Labelled photos from "indian_spices", an image-classification folder in lipika1911/mp. The possible labels are: caraway seeds, cinnamon stick, cloves, coriander seeds, cumin seeds, dry ginger, dry red chilly, fennel seeds, green cardamom, nutmeg, star anise, stone flowers.

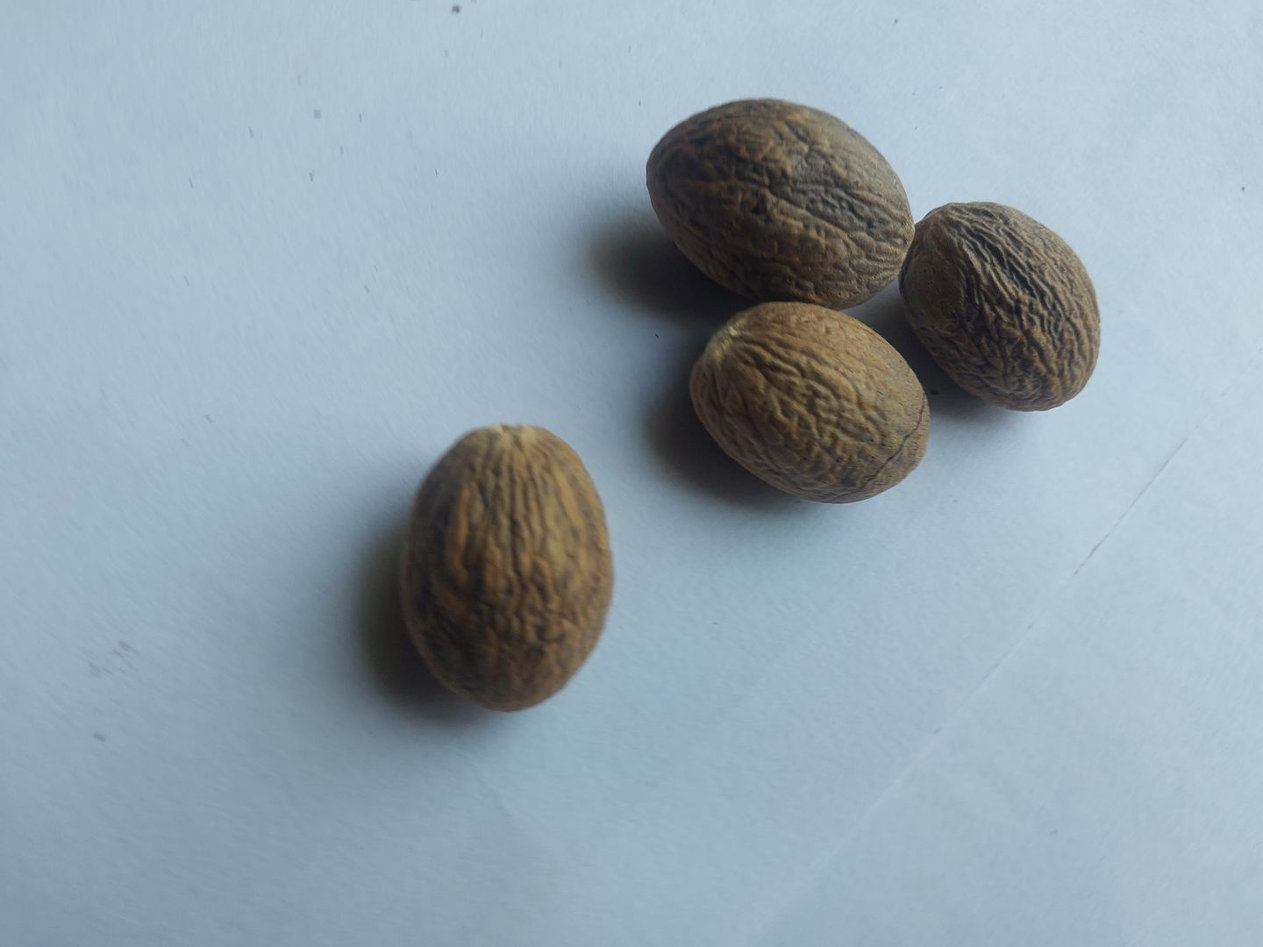
Label: nutmeg

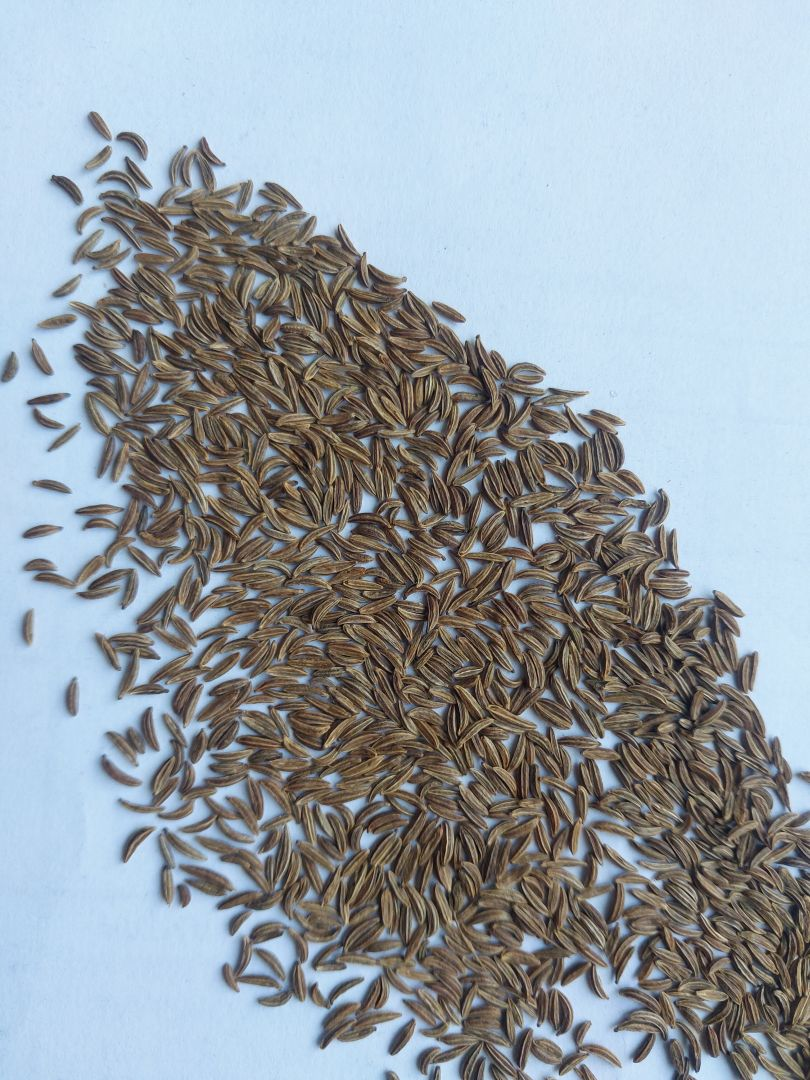
Label: caraway seeds

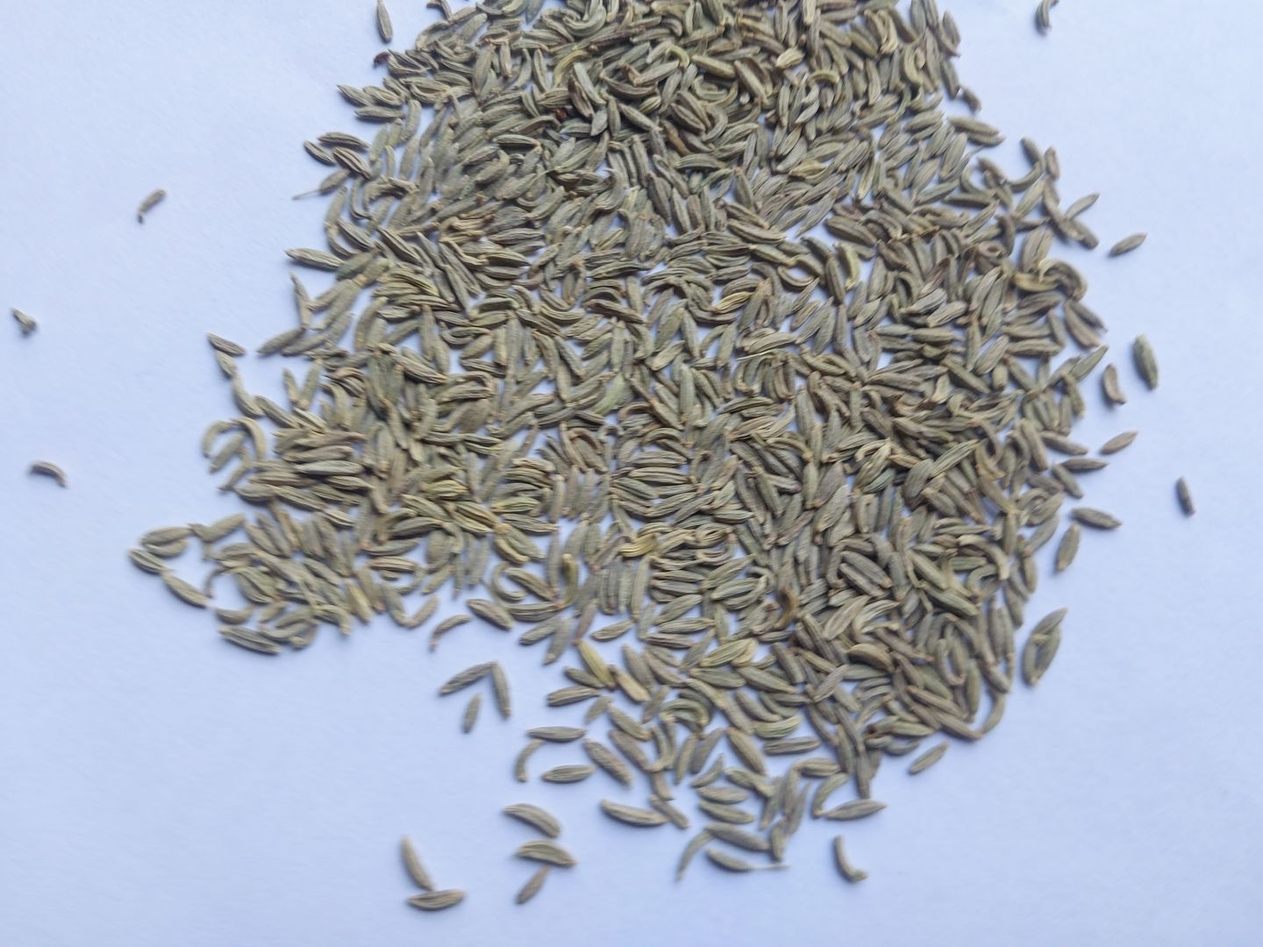
Label: fennel seeds

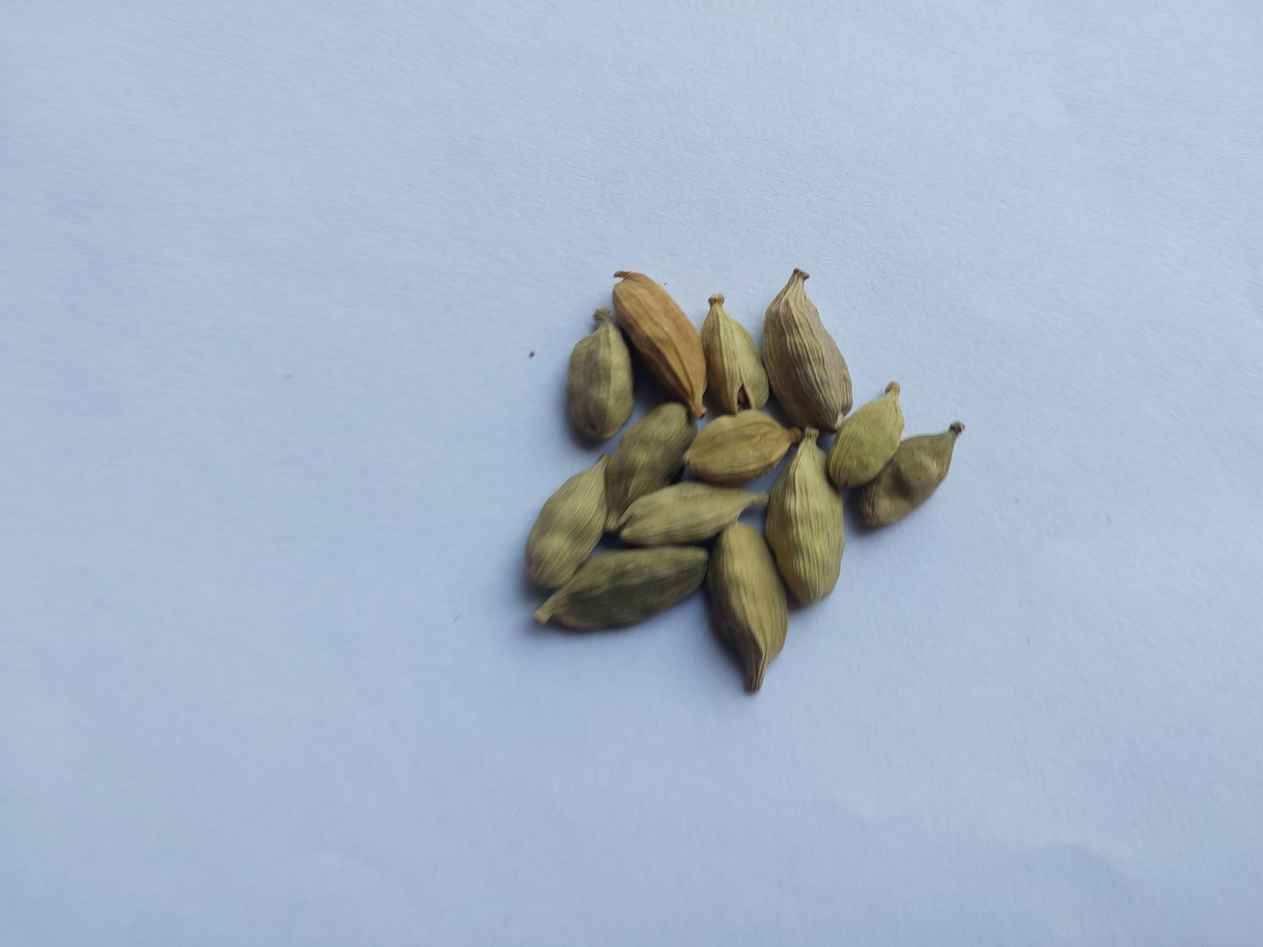
Label: green cardamom

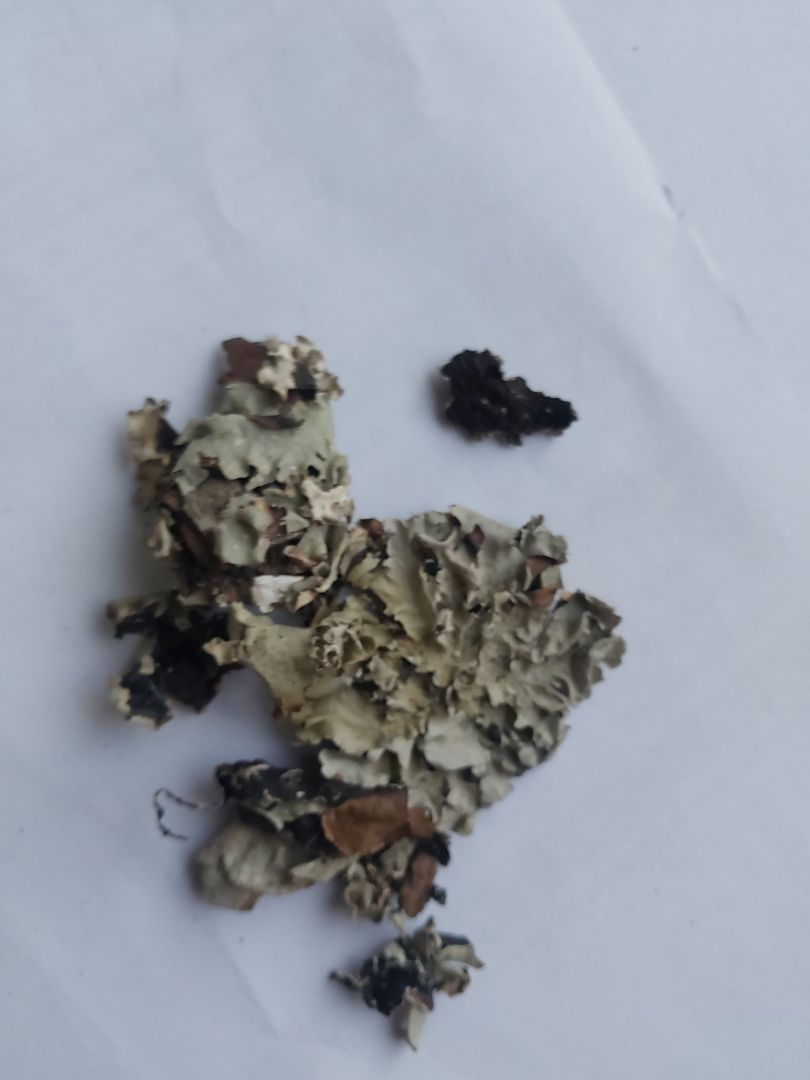
Label: stone flowers

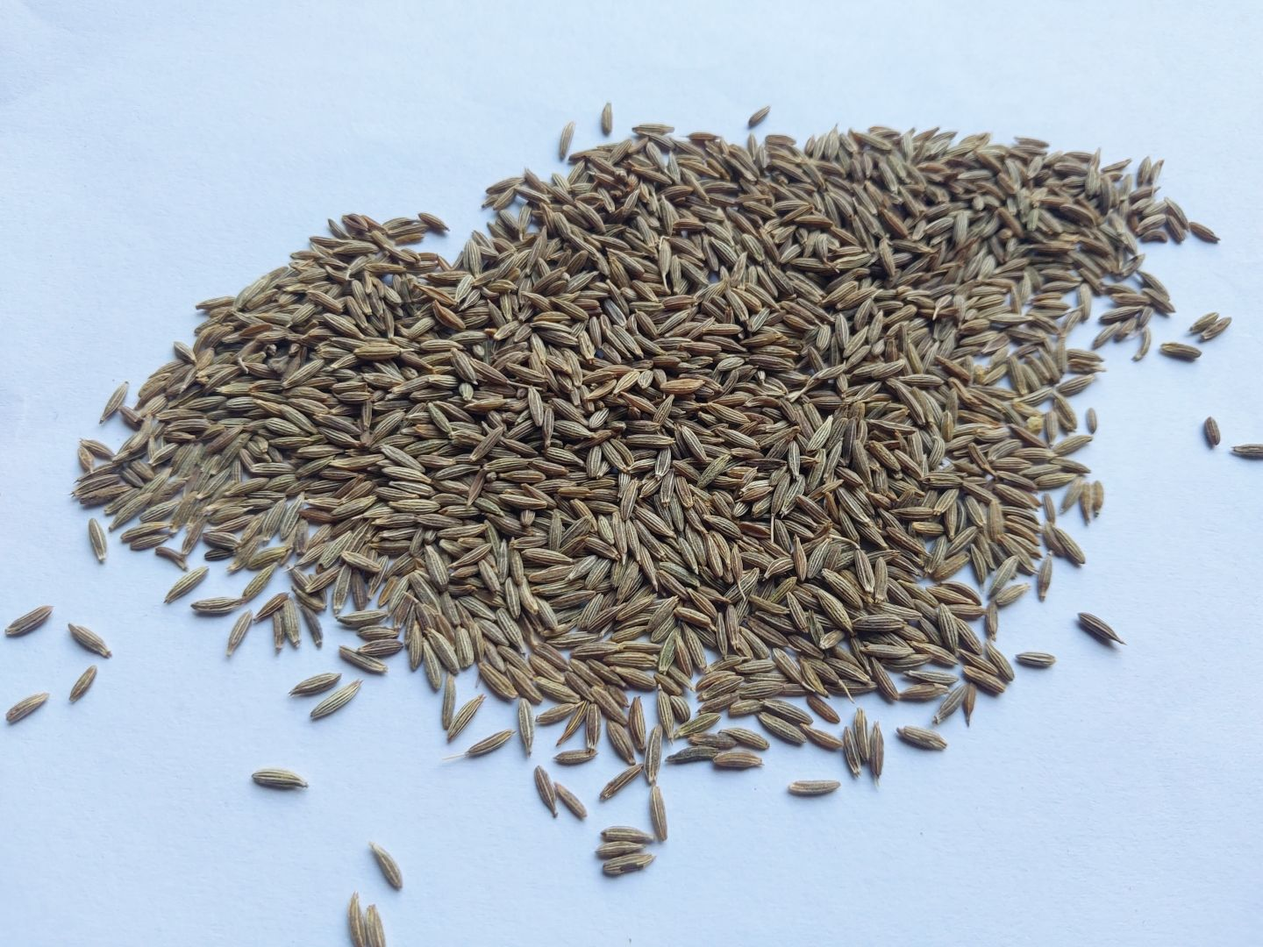
Label: cumin seeds
